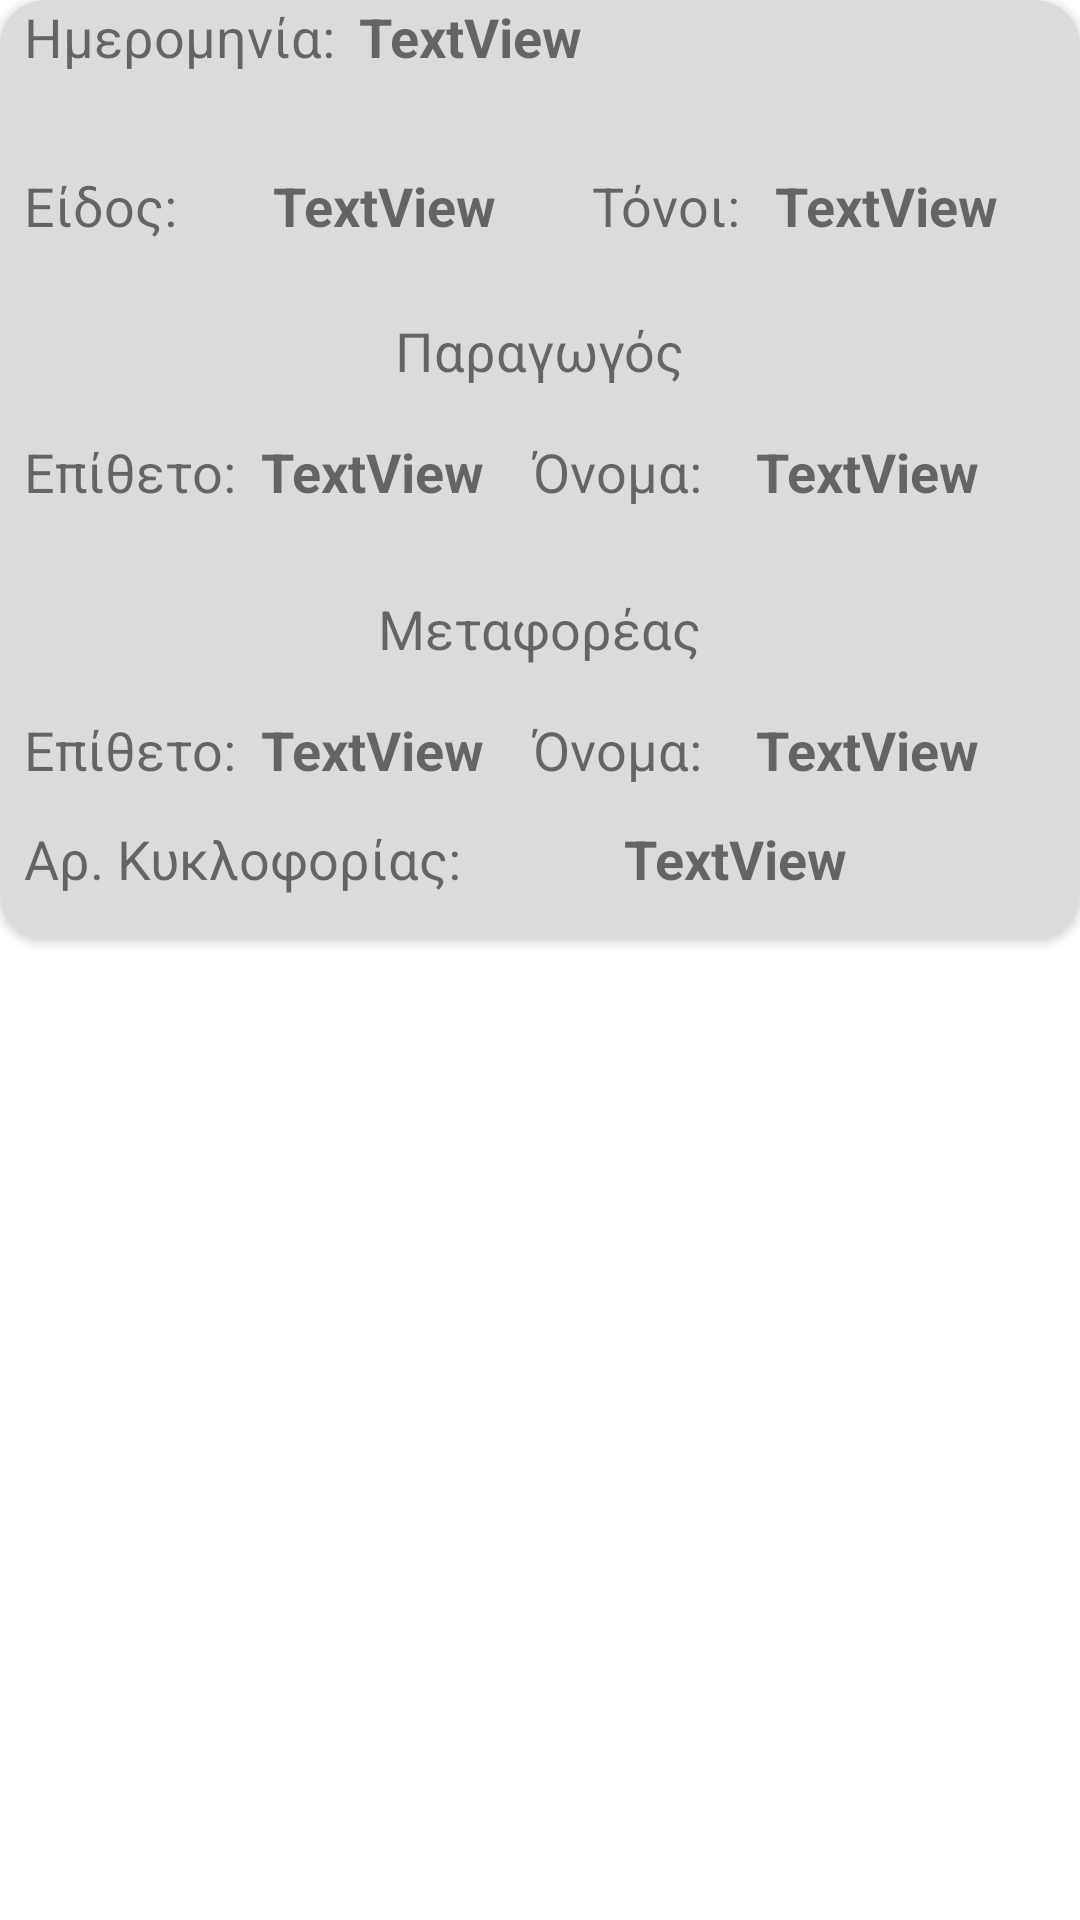

Write the Android layout XML for this screen, with the resource values it uses.
<!-- AndroidManifest.xml: application theme Theme.SilageManager -->
<!-- res/layout/recycler_view_row.xml -->
<?xml version="1.0" encoding="utf-8"?>
<LinearLayout xmlns:android="http://schemas.android.com/apk/res/android"
    xmlns:app="http://schemas.android.com/apk/res-auto"
    xmlns:tools="http://schemas.android.com/tools"
    android:layout_width="match_parent"
    android:layout_height="wrap_content"
    android:layout_marginTop="10dp"
    android:orientation="vertical">

    <androidx.cardview.widget.CardView
        android:layout_width="match_parent"
        android:layout_height="wrap_content"
        app:cardBackgroundColor="#DCDADA"
        app:cardCornerRadius="15dp">

        <androidx.constraintlayout.widget.ConstraintLayout
            android:layout_width="match_parent"
            android:layout_height="wrap_content"
            android:layout_marginBottom="15dp">

            <TextView
                android:id="@+id/textView10"
                android:layout_width="wrap_content"
                android:layout_height="wrap_content"
                android:layout_marginStart="8dp"
                android:text="Ημερομηνία:"
                android:textSize="18sp"
                app:layout_constraintStart_toStartOf="parent"
                app:layout_constraintTop_toTopOf="parent" />

            <TextView
                android:id="@+id/imerominia_txt"
                android:layout_width="wrap_content"
                android:layout_height="wrap_content"
                android:layout_marginStart="8dp"
                android:text="TextView"
                android:textSize="18sp"
                android:textStyle="bold"
                app:layout_constraintBottom_toBottomOf="@+id/textView10"
                app:layout_constraintStart_toEndOf="@+id/textView10"
                app:layout_constraintTop_toTopOf="@+id/textView10" />

            <TextView
                android:id="@+id/textView12"
                android:layout_width="wrap_content"
                android:layout_height="wrap_content"
                android:layout_marginStart="8dp"
                android:layout_marginTop="32dp"
                android:text="Είδος:"
                android:textSize="18sp"
                app:layout_constraintStart_toStartOf="parent"
                app:layout_constraintTop_toBottomOf="@+id/textView10" />

            <TextView
                android:id="@+id/eidos_txt"
                android:layout_width="wrap_content"
                android:layout_height="wrap_content"
                android:layout_marginStart="32dp"
                android:text="TextView"
                android:textSize="18sp"
                android:textStyle="bold"
                app:layout_constraintBottom_toBottomOf="@+id/textView12"
                app:layout_constraintStart_toEndOf="@+id/textView12"
                app:layout_constraintTop_toTopOf="@+id/textView12"
                app:layout_constraintVertical_bias="0.0" />

            <TextView
                android:id="@+id/textView14"
                android:layout_width="wrap_content"
                android:layout_height="wrap_content"
                android:layout_marginStart="32dp"
                android:text="Τόνοι:"
                android:textSize="18sp"
                app:layout_constraintBottom_toBottomOf="@+id/eidos_txt"
                app:layout_constraintStart_toEndOf="@+id/eidos_txt"
                app:layout_constraintTop_toTopOf="@+id/eidos_txt" />

            <TextView
                android:id="@+id/tonoi_txt"
                android:layout_width="wrap_content"
                android:layout_height="wrap_content"
                android:layout_marginStart="16dp"
                android:layout_marginEnd="32dp"
                android:text="TextView"
                android:textSize="18sp"
                android:textStyle="bold"
                app:layout_constraintBottom_toBottomOf="@+id/textView14"
                app:layout_constraintEnd_toEndOf="parent"
                app:layout_constraintStart_toEndOf="@+id/textView14"
                app:layout_constraintTop_toTopOf="@+id/textView14" />

            <TextView
                android:id="@+id/textView16"
                android:layout_width="wrap_content"
                android:layout_height="wrap_content"
                android:layout_marginTop="24dp"
                android:text="Παραγωγός"
                android:textSize="18sp"
                app:layout_constraintEnd_toEndOf="parent"
                app:layout_constraintStart_toStartOf="parent"
                app:layout_constraintTop_toBottomOf="@+id/textView12" />

            <TextView
                android:id="@+id/textView17"
                android:layout_width="wrap_content"
                android:layout_height="wrap_content"
                android:layout_marginStart="8dp"
                android:layout_marginTop="16dp"
                android:text="Επίθετο:"
                android:textSize="18sp"
                app:layout_constraintStart_toStartOf="parent"
                app:layout_constraintTop_toBottomOf="@+id/textView16" />

            <TextView
                android:id="@+id/epitheto_paragogos_txt"
                android:layout_width="wrap_content"
                android:layout_height="wrap_content"
                android:layout_marginStart="8dp"
                android:text="TextView"
                android:textSize="18sp"
                android:textStyle="bold"
                app:layout_constraintBottom_toBottomOf="@+id/textView17"
                app:layout_constraintStart_toEndOf="@+id/textView17"
                app:layout_constraintTop_toTopOf="@+id/textView17" />

            <TextView
                android:id="@+id/textView19"
                android:layout_width="wrap_content"
                android:layout_height="wrap_content"
                android:layout_marginStart="16dp"
                android:text="Όνομα:"
                android:textSize="18sp"
                app:layout_constraintBottom_toBottomOf="@+id/epitheto_paragogos_txt"
                app:layout_constraintStart_toEndOf="@+id/epitheto_paragogos_txt"
                app:layout_constraintTop_toTopOf="@+id/epitheto_paragogos_txt" />

            <TextView
                android:id="@+id/onoma_paragogos_txt"
                android:layout_width="wrap_content"
                android:layout_height="wrap_content"
                android:layout_marginStart="16dp"
                android:layout_marginEnd="32dp"
                android:text="TextView"
                android:textSize="18sp"
                android:textStyle="bold"
                app:layout_constraintBottom_toBottomOf="@+id/textView19"
                app:layout_constraintEnd_toEndOf="parent"
                app:layout_constraintStart_toEndOf="@+id/textView19"
                app:layout_constraintTop_toTopOf="@+id/textView19" />

            <TextView
                android:id="@+id/textView21"
                android:layout_width="wrap_content"
                android:layout_height="wrap_content"
                android:layout_marginTop="28dp"
                android:text="Μεταφορέας"
                android:textSize="18sp"
                app:layout_constraintEnd_toEndOf="parent"
                app:layout_constraintStart_toStartOf="parent"
                app:layout_constraintTop_toBottomOf="@+id/textView17" />

            <TextView
                android:id="@+id/textView22"
                android:layout_width="wrap_content"
                android:layout_height="wrap_content"
                android:layout_marginStart="8dp"
                android:layout_marginTop="16dp"
                android:text="Επίθετο:"
                android:textSize="18sp"
                app:layout_constraintStart_toStartOf="parent"
                app:layout_constraintTop_toBottomOf="@+id/textView21" />

            <TextView
                android:id="@+id/epitheto_metaforeas_txt"
                android:layout_width="wrap_content"
                android:layout_height="wrap_content"
                android:layout_marginStart="8dp"
                android:text="TextView"
                android:textSize="18sp"
                android:textStyle="bold"
                app:layout_constraintBottom_toBottomOf="@+id/textView22"
                app:layout_constraintStart_toEndOf="@+id/textView22"
                app:layout_constraintTop_toTopOf="@+id/textView22" />

            <TextView
                android:id="@+id/textView24"
                android:layout_width="wrap_content"
                android:layout_height="wrap_content"
                android:layout_marginStart="16dp"
                android:text="Όνομα:"
                android:textSize="18sp"
                app:layout_constraintBottom_toBottomOf="@+id/epitheto_metaforeas_txt"
                app:layout_constraintStart_toEndOf="@+id/epitheto_metaforeas_txt"
                app:layout_constraintTop_toTopOf="@+id/epitheto_metaforeas_txt" />

            <TextView
                android:id="@+id/onoma_metaforeas_txt"
                android:layout_width="wrap_content"
                android:layout_height="wrap_content"
                android:layout_marginStart="16dp"
                android:layout_marginEnd="32dp"
                android:text="TextView"
                android:textSize="18sp"
                android:textStyle="bold"
                app:layout_constraintBottom_toBottomOf="@+id/textView24"
                app:layout_constraintEnd_toEndOf="parent"
                app:layout_constraintStart_toEndOf="@+id/textView24"
                app:layout_constraintTop_toTopOf="@+id/textView24" />

            <TextView
                android:id="@+id/textView26"
                android:layout_width="wrap_content"
                android:layout_height="wrap_content"
                android:layout_marginStart="8dp"
                android:layout_marginTop="12dp"
                android:text="Αρ. Κυκλοφορίας:"
                android:textSize="18sp"
                app:layout_constraintStart_toStartOf="parent"
                app:layout_constraintTop_toBottomOf="@+id/textView22" />

            <TextView
                android:id="@+id/ar_kikloforias_txt"
                android:layout_width="wrap_content"
                android:layout_height="wrap_content"
                android:layout_marginStart="8dp"
                android:layout_marginEnd="32dp"
                android:text="TextView"
                android:textSize="18sp"
                android:textStyle="bold"
                app:layout_constraintBottom_toBottomOf="@+id/textView26"
                app:layout_constraintEnd_toEndOf="parent"
                app:layout_constraintStart_toEndOf="@+id/textView26"
                app:layout_constraintTop_toTopOf="@+id/textView26" />

        </androidx.constraintlayout.widget.ConstraintLayout>
    </androidx.cardview.widget.CardView>

</LinearLayout>
<!-- resources referenced by this layout -->
<resources>
  <style name="Theme.SilageManager" parent="Theme.MaterialComponents.DayNight.DarkActionBar">
          
          <item name="colorPrimary">@color/purple_500</item>
          <item name="colorPrimaryVariant">@color/purple_700</item>
          <item name="colorOnPrimary">@color/white</item>
          
          <item name="colorSecondary">@color/teal_200</item>
          <item name="colorSecondaryVariant">@color/teal_700</item>
          <item name="colorOnSecondary">@color/black</item>
          
          <item name="android:statusBarColor">?attr/colorPrimaryVariant</item>
          
      </style>
  <color name="purple_500">#2E6831</color>
  <color name="purple_700">#265729</color>
  <color name="white">#FFFFFFFF</color>
  <color name="teal_200">#FF03DAC5</color>
  <color name="teal_700">#FF018786</color>
  <color name="black">#FF000000</color>
</resources>
